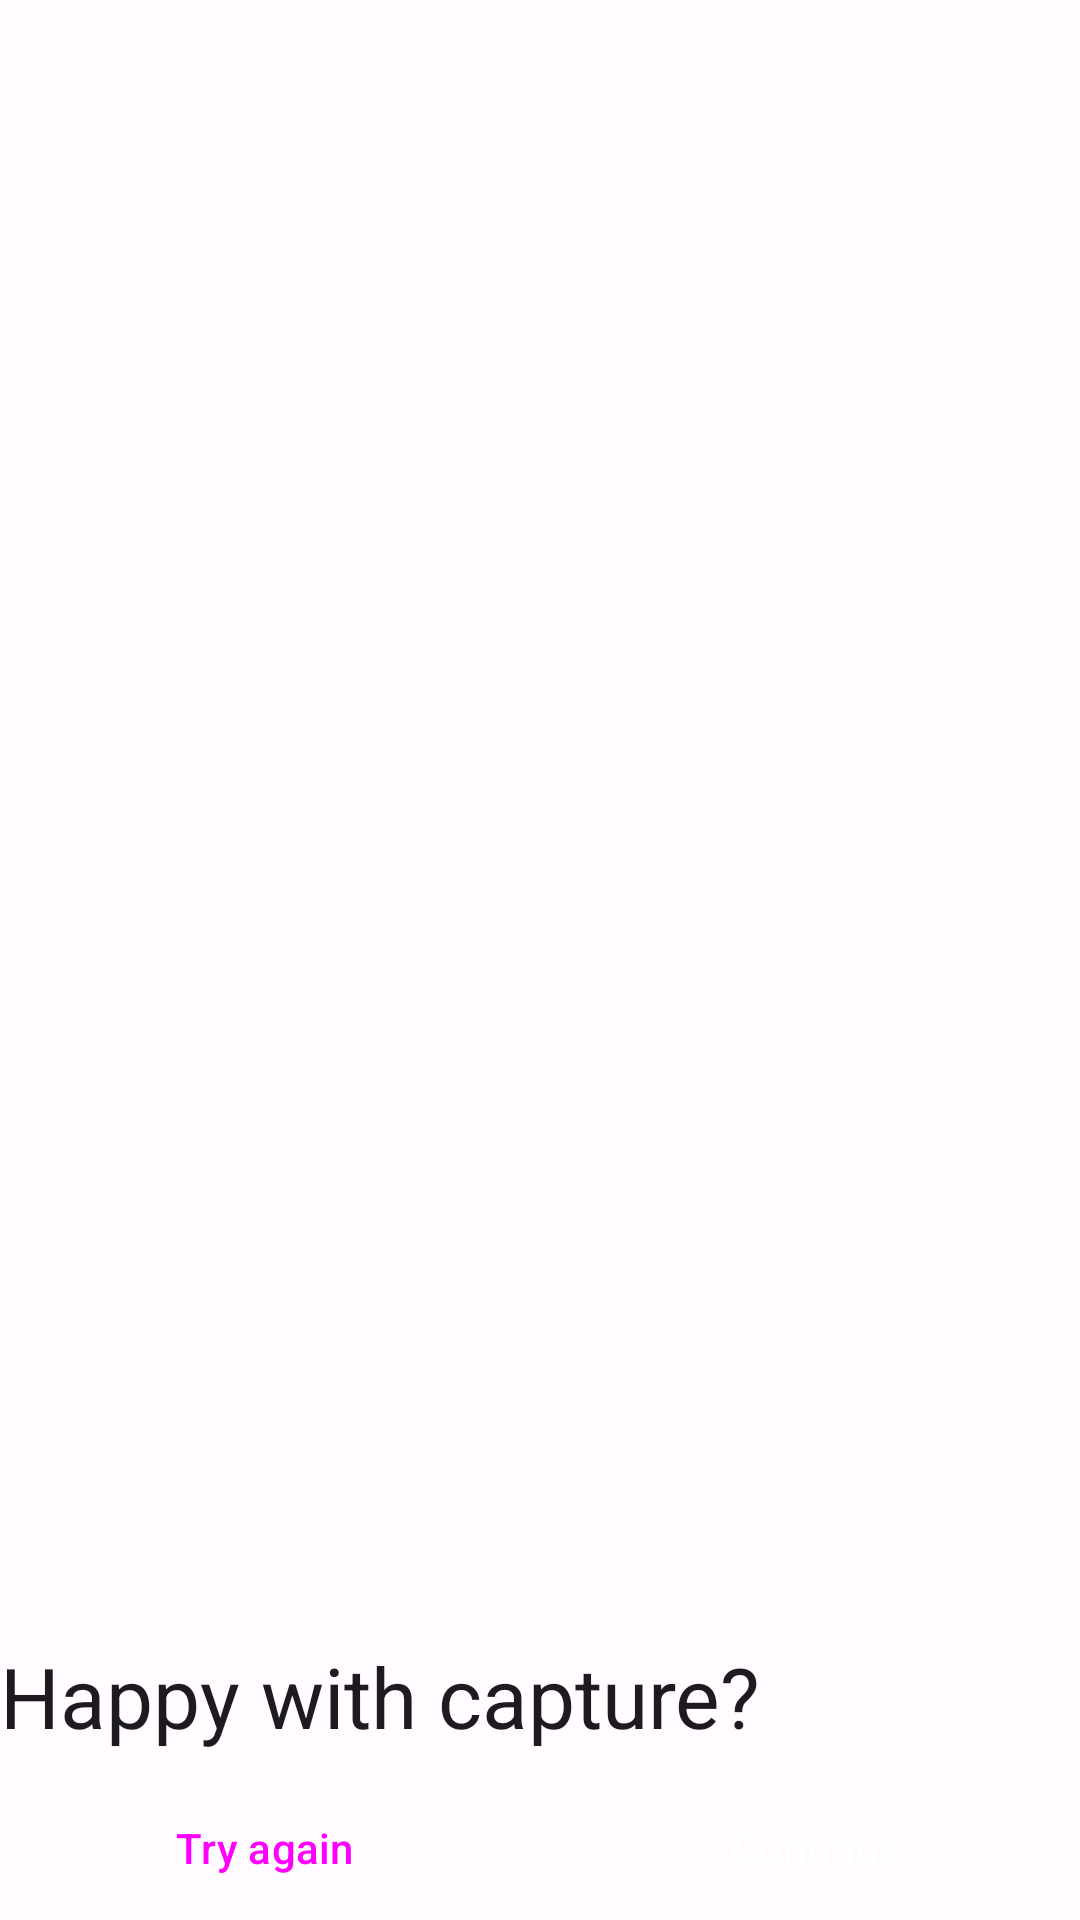

This screen was rendered from an Android layout file. Write that file and the resources it references.
<!-- AndroidManifest.xml: application theme AppTheme -->
<!-- res/layout/activity_capture_confirmation.xml -->
<?xml version="1.0" encoding="utf-8"?>
<LinearLayout xmlns:android="http://schemas.android.com/apk/res/android"
    xmlns:app="http://schemas.android.com/apk/res-auto"
    xmlns:tools="http://schemas.android.com/tools"
    android:id="@+id/camera_result"
    android:layout_width="match_parent"
    android:layout_height="match_parent"
    android:layout_marginHorizontal="@dimen/spacing_xlarge"
    android:layout_marginVertical="@dimen/spacing_xlarge"
    tools:context=".view.CaptureConfirmationActivity"
    android:orientation="vertical">

    <ImageView
        android:id="@+id/image_result"
        android:layout_width="match_parent"
        android:layout_height="0dp"
        android:layout_weight="1"
        android:layout_centerHorizontal="true"
        android:adjustViewBounds="true"
        android:scaleType="fitCenter"
        android:layout_marginBottom="@dimen/spacing_xlarge"/>

    <TextView
        android:id="@+id/textView"
        style="@style/TextAppearance.Material3.HeadlineMedium"
        android:layout_width="wrap_content"
        android:layout_height="wrap_content"
        android:layout_marginBottom="@dimen/spacing_medium"
        android:text="Happy with capture?" />

    <LinearLayout
        android:id="@+id/buttonRow"
        android:layout_width="match_parent"
        android:layout_height="wrap_content"
        android:layout_alignParentBottom="true"
        android:orientation="horizontal">

        <Button
            android:id="@+id/bt_retry"
            style="@style/Widget.Material3.Button.ElevatedButton"
            android:layout_width="0dp"
            android:layout_height="wrap_content"
            android:layout_marginEnd="@dimen/spacing_small"
            android:layout_weight="1"
            android:text="Try again" />

        <Button
            android:id="@+id/bt_continueProcessing"
            style="@style/Widget.Material3.Button.ElevatedButton.Filled"
            android:layout_width="0dp"
            android:layout_height="wrap_content"
            android:layout_marginStart="@dimen/spacing_small"
            android:layout_weight="1"
            android:text="Continue" />
    </LinearLayout>


</LinearLayout>
<!-- resources referenced by this layout -->
<resources>
  <dimen name="spacing_medium">8dp</dimen>
  <dimen name="spacing_small">4dp</dimen>
  <dimen name="spacing_xlarge">24dp</dimen>
  <style name="Widget.Material3.Button.ElevatedButton.Filled" parent="@style/Widget.Material3.Button.ElevatedButton">
          <item name="android:textColor">@color/md_theme_light_onPrimary</item>
          <item name="android:backgroundTint">@color/md_theme_light_primary</item>
      </style>
  <color name="md_theme_light_onPrimary">#FFFFFF</color>
  <color name="md_theme_light_primary">#4B57A9</color>
  <color name="md_theme_light_primaryContainer">#DFE0FF</color>
  <color name="md_theme_light_onPrimaryContainer">#000E5E</color>
  <color name="md_theme_light_secondary">#5B5D72</color>
  <color name="md_theme_light_onSecondary">#FFFFFF</color>
  <color name="md_theme_light_secondaryContainer">#E0E1F9</color>
  <color name="md_theme_light_onSecondaryContainer">#181A2C</color>
  <color name="md_theme_light_tertiary">#77536D</color>
  <color name="md_theme_light_onTertiary">#FFFFFF</color>
  <color name="md_theme_light_tertiaryContainer">#FFD7F0</color>
  <color name="md_theme_light_onTertiaryContainer">#2D1227</color>
  <color name="md_theme_light_error">#BA1A1A</color>
  <color name="md_theme_light_errorContainer">#FFDAD6</color>
  <color name="md_theme_light_onError">#FFFFFF</color>
  <color name="md_theme_light_onErrorContainer">#410002</color>
  <color name="md_theme_light_background">#FFFBFF</color>
  <color name="md_theme_light_onBackground">#1B1B1F</color>
  <color name="md_theme_light_surface">#FFFBFF</color>
  <color name="md_theme_light_onSurface">#1B1B1F</color>
  <color name="md_theme_light_surfaceVariant">#E3E1EC</color>
  <color name="md_theme_light_onSurfaceVariant">#46464F</color>
  <color name="md_theme_light_outline">#767680</color>
  <color name="md_theme_light_inverseOnSurface">#F3F0F4</color>
  <color name="md_theme_light_inverseSurface">#303034</color>
  <color name="md_theme_light_inversePrimary">#BBC3FF</color>
</resources>
